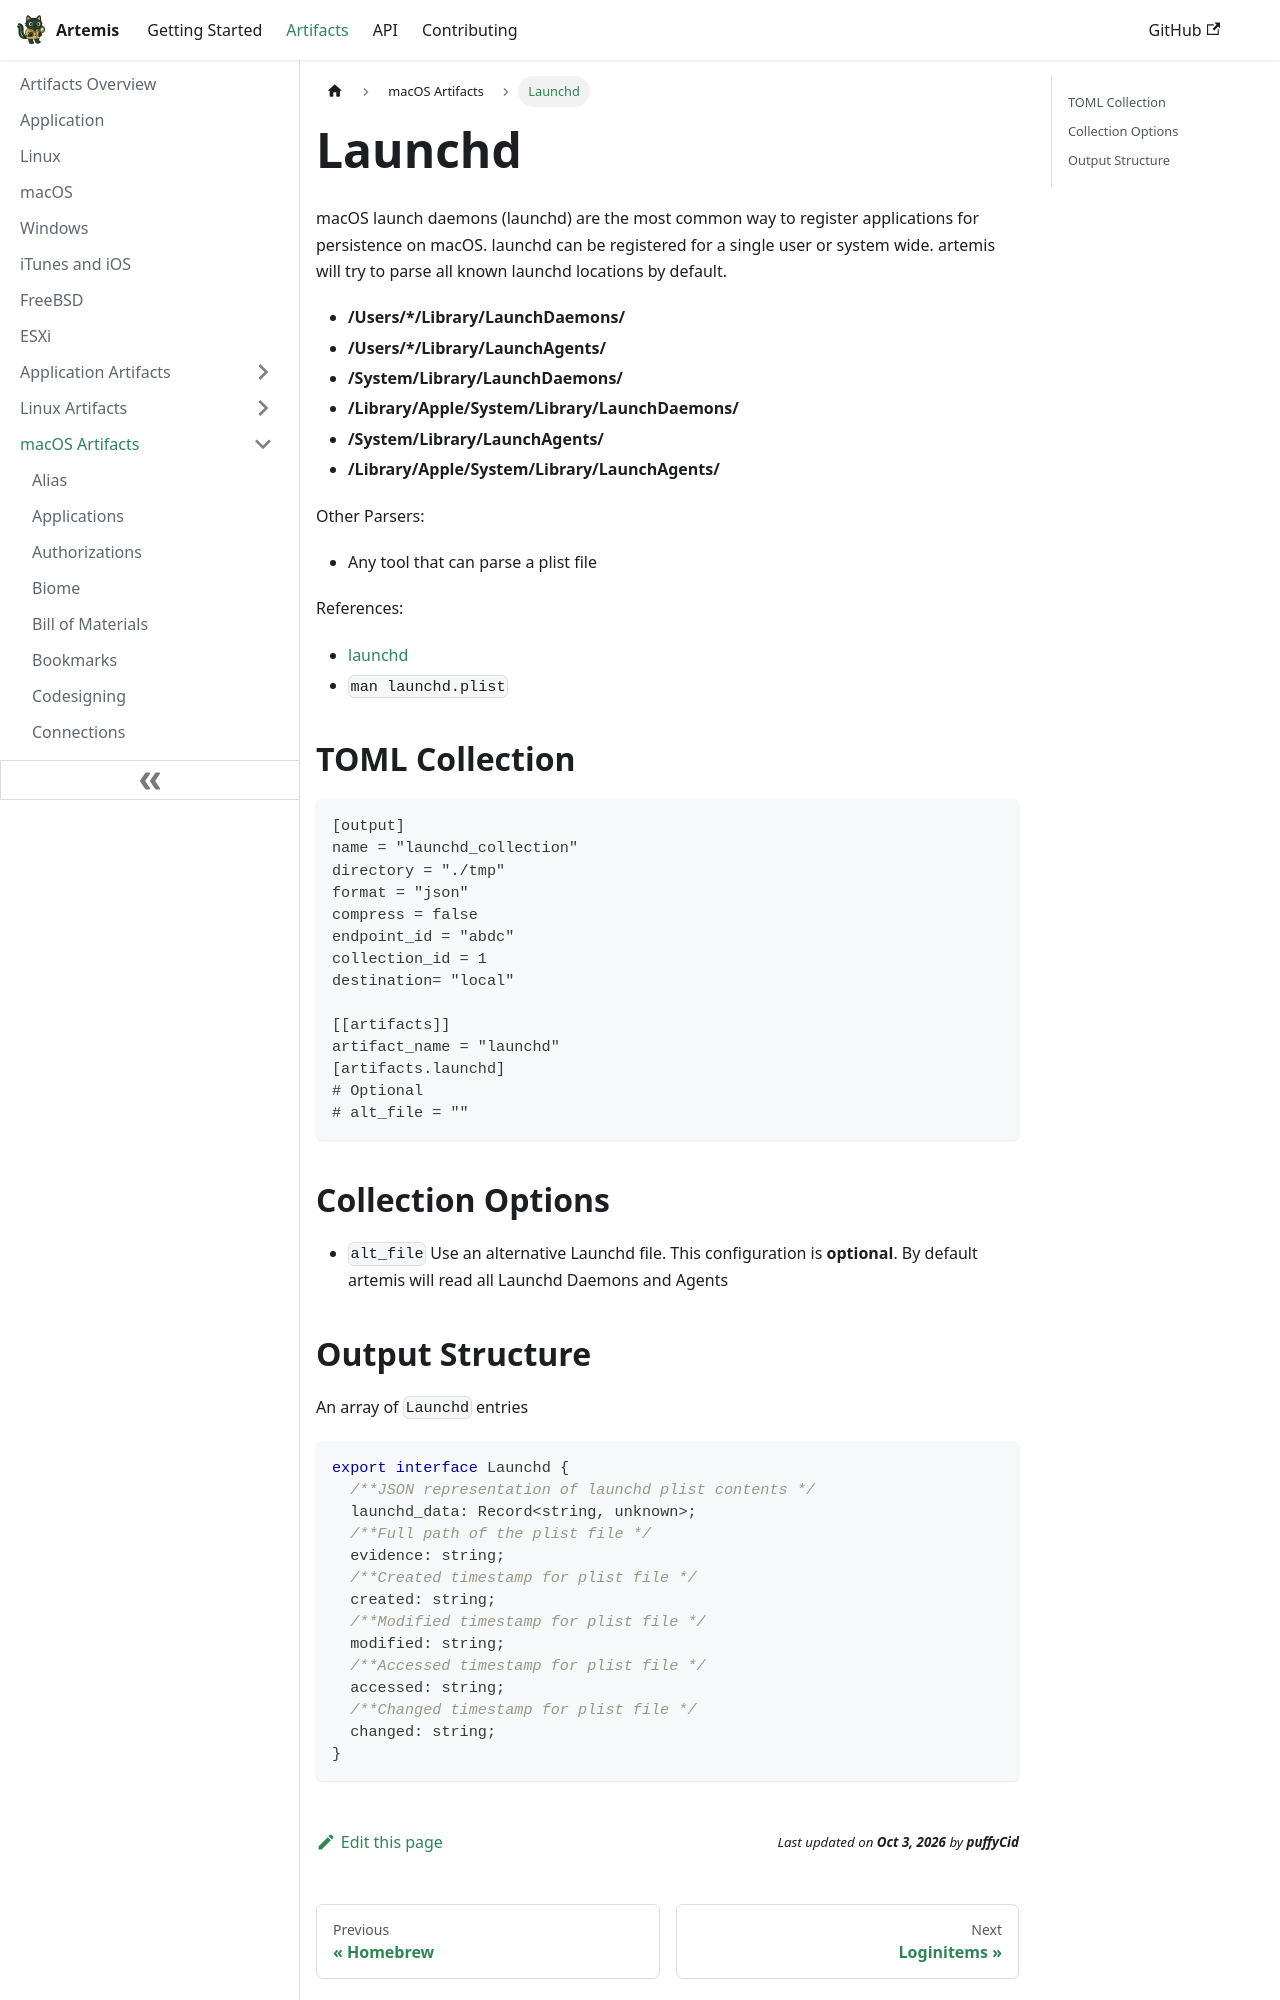

repository: puffyCid/artemis-api · page: docs/Artifacts/macOS Artifacts/launchd.html · generator: docusaurus

---
description: macOS launch daemons and agents
keywords:
  - macOS
  - persistence
  - plist
---

# Launchd

macOS launch daemons (launchd) are the most common way to register
applications for persistence on macOS. launchd can be registered for a single
user or system wide. artemis will try to parse all known launchd locations by
default.

- **/Users/*/Library/LaunchDaemons/**
- **/Users/*/Library/LaunchAgents/**
- **/System/Library/LaunchDaemons/**
- **/Library/Apple/System/Library/LaunchDaemons/**
- **/System/Library/LaunchAgents/**
- **/Library/Apple/System/Library/LaunchAgents/**

Other Parsers:

- Any tool that can parse a plist file

References:

- [launchd](https://www.launchd.info/)
- `man launchd.plist`

## TOML Collection

```toml
[output]
name = "launchd_collection"
directory = "./tmp"
format = "json"
compress = false
endpoint_id = "abdc"
collection_id = 1
destination= "local"

[[artifacts]]
artifact_name = "launchd"
[artifacts.launchd]
# Optional
# alt_file = ""
```

## Collection Options

- `alt_file` Use an alternative Launchd file. This configuration is
  **optional**. By default artemis will read all Launchd Daemons and Agents
